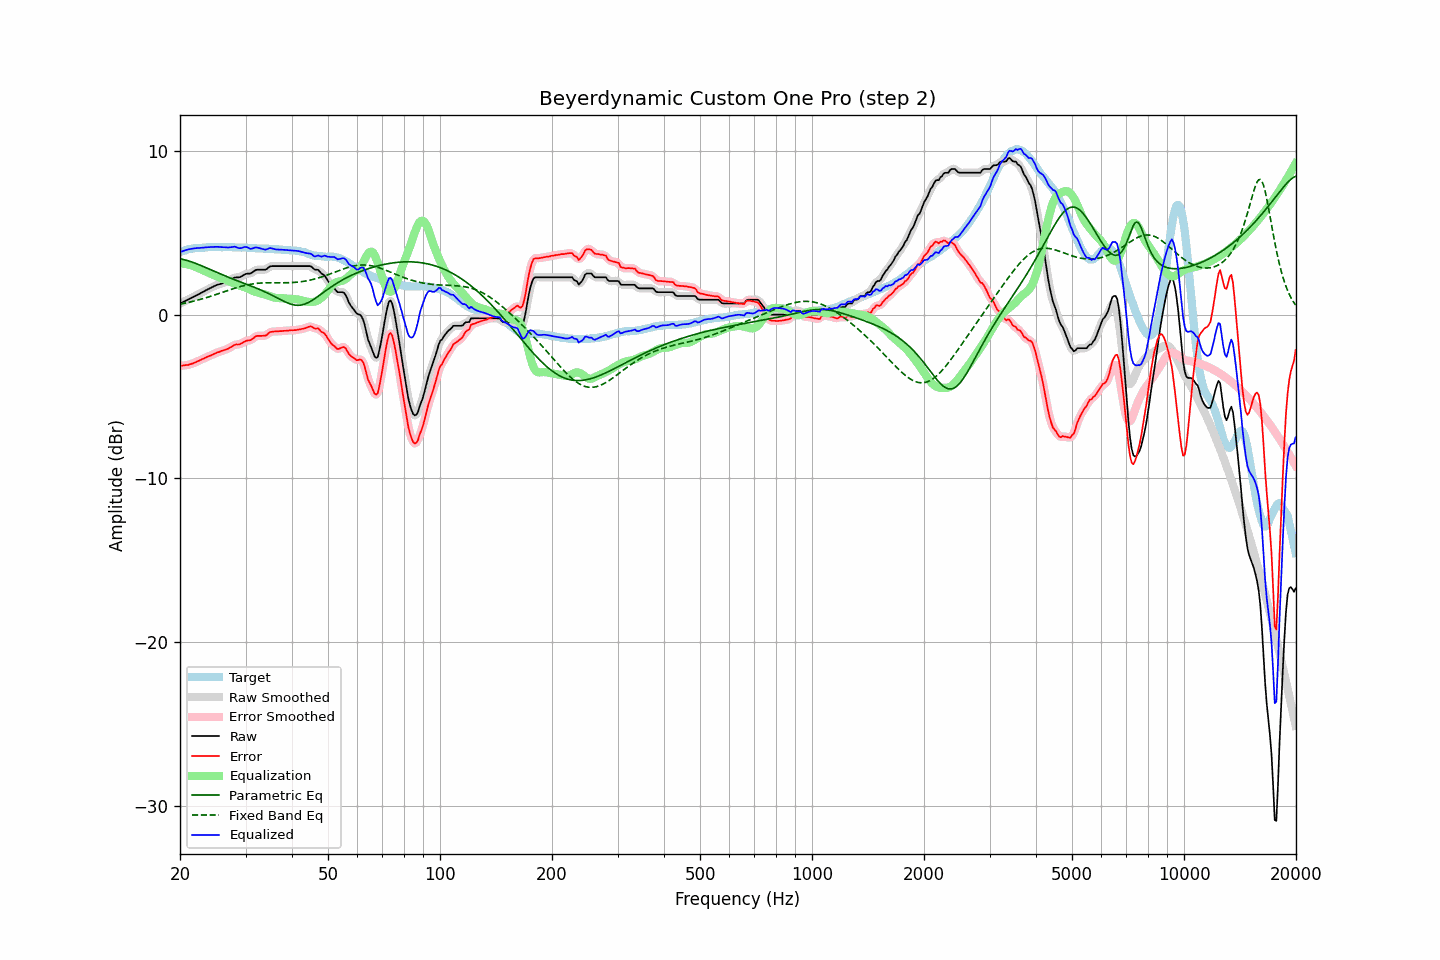

Data behind this chart, as committed beside it:
frequency, raw, error, smoothed, error_smoothed, equalization, parametric_eq, fixed_band_eq, equalized_raw, equalized_smoothed, target
20.00, 0.68, -3.13, 0.68, -3.13, 3.13, 3.40, 0.64, 3.81, 3.81, 3.81
20.20, 0.73, -3.12, 0.73, -3.12, 3.12, 3.39, 0.65, 3.85, 3.85, 3.85
20.40, 0.77, -3.11, 0.77, -3.11, 3.11, 3.36, 0.67, 3.88, 3.88, 3.88
20.61, 0.82, -3.09, 0.82, -3.10, 3.10, 3.34, 0.70, 3.92, 3.92, 3.91
20.81, 0.87, -3.08, 0.87, -3.08, 3.08, 3.32, 0.72, 3.95, 3.95, 3.95
21.02, 0.91, -3.08, 0.91, -3.07, 3.06, 3.29, 0.74, 3.97, 3.97, 3.99
21.23, 0.96, -3.04, 0.96, -3.04, 3.04, 3.26, 0.76, 4.00, 4.00, 4.00
21.44, 1.01, -3.01, 1.01, -3.01, 3.01, 3.22, 0.78, 4.02, 4.02, 4.02
21.66, 1.06, -2.98, 1.06, -2.98, 2.97, 3.19, 0.81, 4.03, 4.04, 4.04
21.87, 1.11, -2.94, 1.11, -2.94, 2.94, 3.15, 0.83, 4.05, 4.05, 4.05
22.09, 1.16, -2.90, 1.16, -2.90, 2.90, 3.12, 0.86, 4.06, 4.06, 4.06
22.31, 1.21, -2.85, 1.21, -2.85, 2.85, 3.08, 0.88, 4.06, 4.06, 4.06
22.54, 1.26, -2.81, 1.26, -2.81, 2.81, 3.04, 0.91, 4.07, 4.07, 4.07
22.76, 1.32, -2.76, 1.32, -2.76, 2.76, 3.00, 0.94, 4.08, 4.08, 4.08
22.99, 1.37, -2.71, 1.37, -2.71, 2.71, 2.95, 0.97, 4.08, 4.08, 4.08
23.22, 1.42, -2.67, 1.42, -2.66, 2.67, 2.91, 0.99, 4.09, 4.09, 4.09
23.45, 1.48, -2.62, 1.48, -2.62, 2.62, 2.87, 1.02, 4.10, 4.10, 4.10
23.69, 1.53, -2.58, 1.53, -2.58, 2.58, 2.83, 1.05, 4.11, 4.11, 4.11
23.92, 1.58, -2.54, 1.58, -2.54, 2.54, 2.78, 1.08, 4.12, 4.12, 4.12
24.16, 1.63, -2.50, 1.63, -2.50, 2.49, 2.74, 1.12, 4.12, 4.12, 4.13
24.40, 1.68, -2.46, 1.68, -2.45, 2.45, 2.70, 1.15, 4.13, 4.13, 4.14
24.65, 1.72, -2.41, 1.73, -2.41, 2.41, 2.65, 1.18, 4.13, 4.13, 4.13
24.89, 1.77, -2.36, 1.77, -2.36, 2.37, 2.61, 1.21, 4.14, 4.14, 4.13
25.14, 1.81, -2.32, 1.81, -2.32, 2.33, 2.57, 1.25, 4.14, 4.14, 4.13
25.39, 1.84, -2.29, 1.84, -2.28, 2.29, 2.53, 1.28, 4.13, 4.13, 4.13
25.65, 1.87, -2.26, 1.87, -2.25, 2.26, 2.48, 1.31, 4.13, 4.13, 4.13
25.91, 1.90, -2.21, 1.90, -2.22, 2.22, 2.44, 1.35, 4.12, 4.12, 4.11
26.16, 1.93, -2.19, 1.93, -2.18, 2.18, 2.40, 1.38, 4.11, 4.12, 4.12
26.43, 1.97, -2.15, 1.97, -2.15, 2.14, 2.36, 1.41, 4.11, 4.11, 4.12
26.69, 2.01, -2.11, 2.00, -2.11, 2.10, 2.32, 1.45, 4.11, 4.10, 4.12
26.96, 2.04, -2.08, 2.05, -2.07, 2.05, 2.28, 1.48, 4.09, 4.10, 4.12
27.23, 2.10, -2.02, 2.10, -2.02, 2.01, 2.24, 1.51, 4.11, 4.11, 4.12
27.50, 2.16, -1.96, 2.16, -1.96, 1.96, 2.20, 1.55, 4.12, 4.12, 4.12
27.77, 2.21, -1.90, 2.21, -1.90, 1.93, 2.17, 1.58, 4.14, 4.14, 4.11
28.05, 2.26, -1.85, 2.25, -1.85, 1.89, 2.13, 1.61, 4.15, 4.14, 4.11
28.33, 2.27, -1.82, 2.27, -1.83, 1.85, 2.09, 1.64, 4.12, 4.11, 4.09
28.62, 2.27, -1.83, 2.27, -1.82, 1.81, 2.05, 1.67, 4.08, 4.08, 4.10
28.90, 2.28, -1.82, 2.29, -1.80, 1.77, 2.01, 1.70, 4.05, 4.06, 4.10
29.19, 2.32, -1.77, 2.32, -1.77, 1.74, 1.98, 1.73, 4.06, 4.07, 4.09
29.48, 2.38, -1.72, 2.38, -1.72, 1.71, 1.94, 1.75, 4.09, 4.09, 4.10
29.78, 2.44, -1.66, 2.44, -1.66, 1.68, 1.90, 1.78, 4.12, 4.12, 4.10
30.08, 2.49, -1.61, 2.48, -1.62, 1.65, 1.87, 1.80, 4.14, 4.12, 4.10
30.38, 2.50, -1.58, 2.49, -1.59, 1.60, 1.83, 1.82, 4.10, 4.09, 4.08
30.68, 2.50, -1.58, 2.50, -1.57, 1.55, 1.79, 1.84, 4.05, 4.06, 4.08
30.99, 2.51, -1.56, 2.53, -1.54, 1.50, 1.75, 1.86, 4.01, 4.03, 4.07
31.30, 2.58, -1.49, 2.58, -1.49, 1.46, 1.71, 1.87, 4.03, 4.04, 4.07
31.61, 2.65, -1.42, 2.65, -1.41, 1.42, 1.68, 1.89, 4.07, 4.06, 4.07
31.93, 2.72, -1.33, 2.71, -1.35, 1.38, 1.64, 1.90, 4.10, 4.09, 4.05
32.24, 2.74, -1.30, 2.74, -1.31, 1.36, 1.60, 1.91, 4.10, 4.09, 4.04
32.57, 2.74, -1.30, 2.75, -1.29, 1.33, 1.56, 1.92, 4.07, 4.08, 4.04
32.89, 2.74, -1.30, 2.74, -1.29, 1.30, 1.51, 1.93, 4.04, 4.05, 4.04
33.22, 2.74, -1.30, 2.74, -1.30, 1.28, 1.47, 1.93, 4.02, 4.01, 4.04
33.55, 2.74, -1.29, 2.73, -1.30, 1.25, 1.43, 1.94, 3.99, 3.99, 4.03
33.89, 2.74, -1.29, 2.75, -1.28, 1.22, 1.38, 1.94, 3.96, 3.98, 4.03
34.23, 2.79, -1.24, 2.80, -1.22, 1.19, 1.34, 1.94, 3.98, 4.00, 4.03
34.57, 2.87, -1.15, 2.86, -1.15, 1.16, 1.29, 1.94, 4.03, 4.03, 4.02
34.92, 2.94, -1.07, 2.92, -1.09, 1.12, 1.24, 1.94, 4.06, 4.05, 4.01
35.27, 2.96, -1.05, 2.96, -1.05, 1.09, 1.19, 1.94, 4.05, 4.05, 4.01
35.62, 2.96, -1.04, 2.97, -1.03, 1.06, 1.14, 1.94, 4.02, 4.02, 4.00
35.97, 2.96, -1.03, 2.96, -1.03, 1.03, 1.09, 1.94, 3.99, 3.99, 3.99
... 635 more rows
